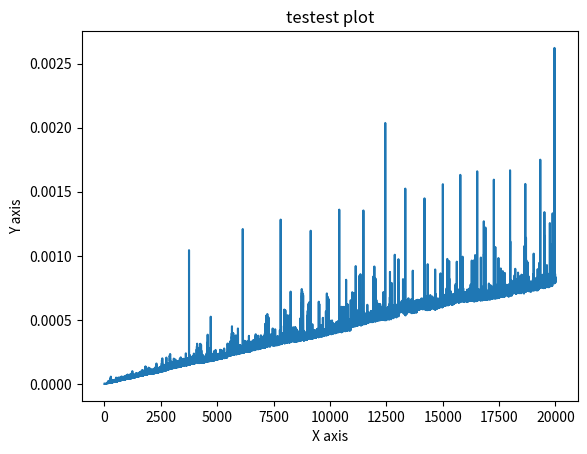

This chart was generated by the following Python code:
import pandas as pd
import matplotlib.pyplot as plt
import time

x = []
y = []
incr = []

for i in range(20000):
    start_time = time.time()

    def twoSum(arr, targetSum):
        index = {}
        for i in range(len(arr)):
            potentialMatch = targetSum - arr[i]
            indexedMatch = index.get(potentialMatch)
            if indexedMatch == None:
                index[arr[i]] = i
            else:
                return [indexedMatch, i]
        return -1

    twoSum(incr, i)

    y.append(time.time() - start_time)
    incr.append(i)
    x.append(i)

plt.plot(x, y)
plt.title("testest plot")
plt.xlabel("X axis")
plt.ylabel("Y axis")
plt.show()